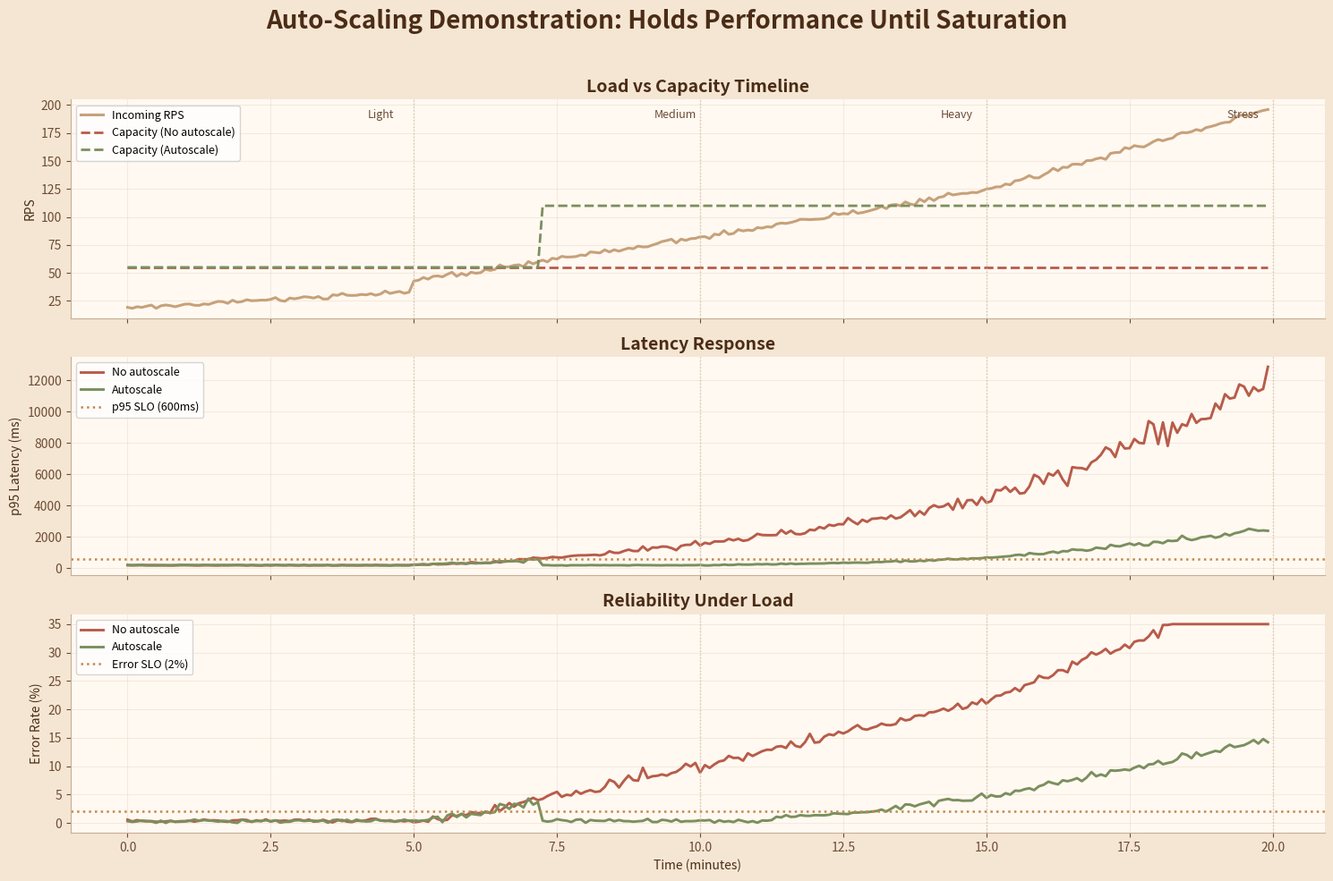
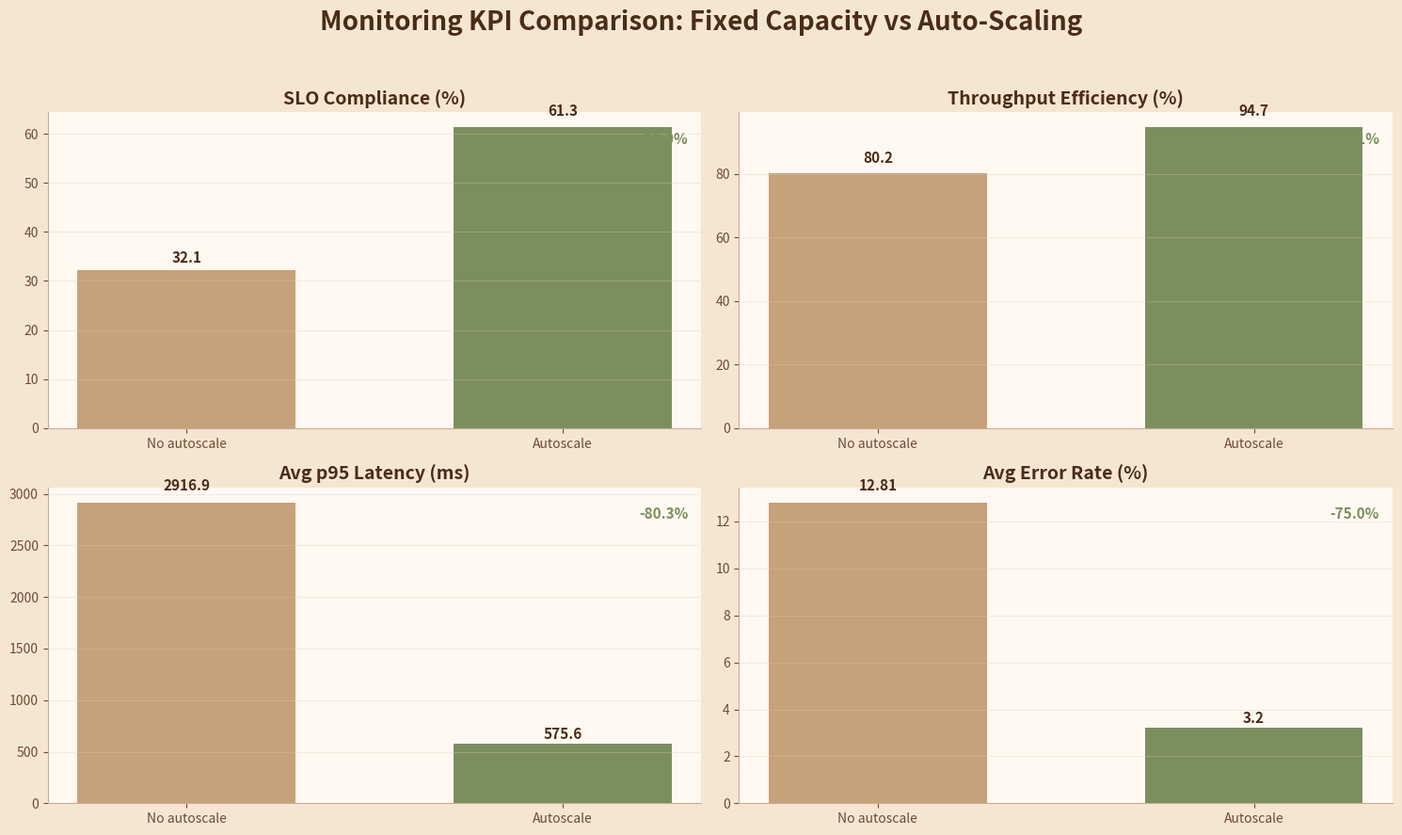
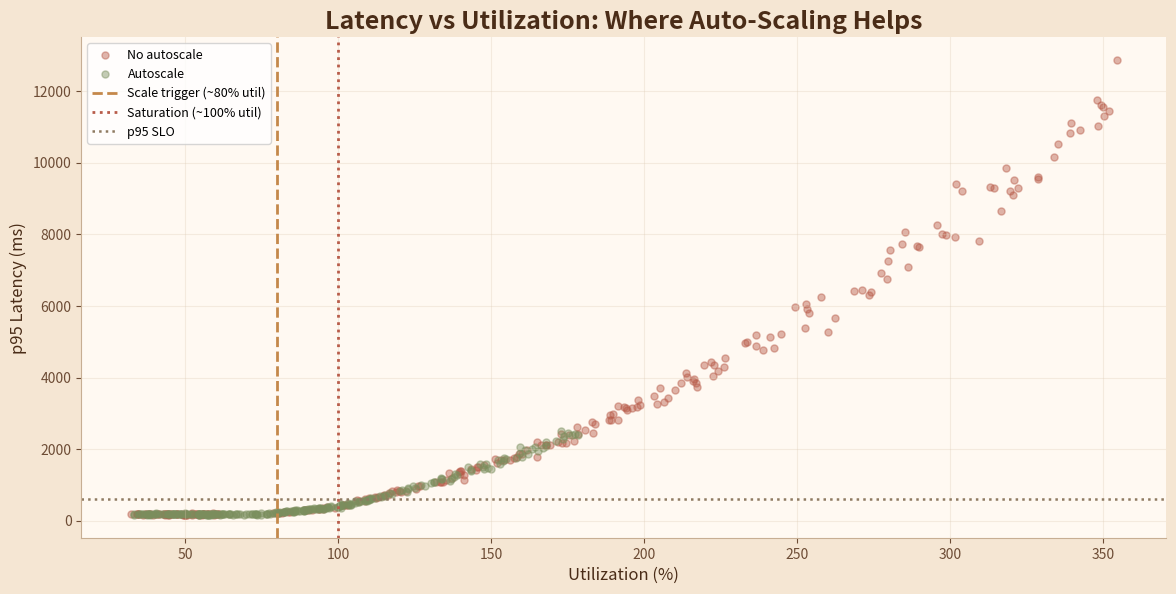

Generate these figures, in order, with matplotlib:
"""Generate monitoring/load-testing presentation assets (simulated).

Creates themed Matplotlib visuals that show:
- auto-scaling helps absorb load until saturation
- latency/error behavior across load phases
- KPI comparison: fixed capacity vs auto-scaling
"""

from __future__ import annotations

import json
from dataclasses import dataclass
from pathlib import Path

import matplotlib.pyplot as plt
import numpy as np

BG = "#F5E6D3"
TEXT = "#4A2C17"
TEXT_SOFT = "#6D4C35"
OLIVE = "#7B8F5E"
TAN = "#C7A17A"
BRICK = "#B85C4A"
AMBER = "#C4884A"
GRID = "#DCC9B2"


@dataclass
class SimPoint:
    t: int
    phase: str
    users: float
    target_rps: float
    capacity_rps: float
    instances: int
    utilization: float
    p50_ms: float
    p95_ms: float
    error_rate_pct: float
    success_rps: float


def phase_at(t: int) -> str:
    if t < 300:
        return "Light"
    if t < 600:
        return "Medium"
    if t < 900:
        return "Heavy"
    return "Stress"


def users_target(phase: str, t: int) -> float:
    # Smooth ramps inside each phase.
    if phase == "Light":
        return 8 + 6 * (t / 300)
    if phase == "Medium":
        return 18 + 16 * ((t - 300) / 300)
    if phase == "Heavy":
        return 34 + 18 * ((t - 600) / 300)
    return 52 + 30 * ((t - 900) / 300)


def simulate(auto_scaling: bool) -> list[SimPoint]:
    rng = np.random.default_rng(7 if auto_scaling else 11)
    points: list[SimPoint] = []

    capacity_per_instance = 55.0
    instances = 1
    pending_scale_until: int | None = None
    over80_counter = 0
    max_instances = 2
    provision_delay_sec = 90 if auto_scaling else 0

    for t in range(0, 1200, 5):  # 20 min, every 5 seconds
        phase = phase_at(t)
        users = users_target(phase, t)
        target_rps = max(1.0, users * 2.4 + rng.normal(0, 1.2))

        capacity_rps = instances * capacity_per_instance
        utilization = target_rps / capacity_rps

        # Auto-scaling trigger when sustained >80% utilization.
        if auto_scaling and instances < max_instances:
            if utilization > 0.8:
                over80_counter += 1
            else:
                over80_counter = max(0, over80_counter - 1)
            if over80_counter >= 8 and pending_scale_until is None:  # ~40 sec sustained
                pending_scale_until = t + provision_delay_sec

        if auto_scaling and pending_scale_until is not None and t >= pending_scale_until:
            instances += 1
            pending_scale_until = None
            over80_counter = 0
            capacity_rps = instances * capacity_per_instance
            utilization = target_rps / capacity_rps

        # Queueing-inspired latency behavior.
        if utilization <= 0.75:
            queue_mult = 1.0
        elif utilization <= 1.0:
            queue_mult = 1.0 + (utilization - 0.75) * 4.2
        else:
            queue_mult = 2.05 + (utilization - 1.0) * 7.5

        base_p50 = 120 + rng.normal(0, 6)
        p50 = max(55, base_p50 * queue_mult)
        p95 = p50 * (1.55 + max(0.0, utilization - 0.9) * 1.2)

        # Error profile grows quickly after saturation.
        if utilization < 0.85:
            err = max(0.0, rng.normal(0.35, 0.18))
        elif utilization < 1.0:
            err = 0.8 + (utilization - 0.85) * 9 + abs(rng.normal(0, 0.2))
        else:
            err = 2.3 + (utilization - 1.0) * 15 + abs(rng.normal(0, 0.5))
        err = min(35.0, err)

        success_rps = target_rps * (1 - err / 100.0)

        points.append(
            SimPoint(
                t=t,
                phase=phase,
                users=users,
                target_rps=target_rps,
                capacity_rps=capacity_rps,
                instances=instances,
                utilization=utilization * 100,
                p50_ms=p50,
                p95_ms=p95,
                error_rate_pct=err,
                success_rps=success_rps,
            )
        )

    return points


def summarize(points: list[SimPoint]) -> dict:
    arr_p95 = np.array([p.p95_ms for p in points])
    arr_err = np.array([p.error_rate_pct for p in points])
    arr_util = np.array([p.utilization for p in points])
    arr_success = np.array([p.success_rps for p in points])
    arr_target = np.array([p.target_rps for p in points])
    slo_ok = np.logical_and(arr_p95 < 600, arr_err < 2.0)
    return {
        "avg_p95_ms": round(float(arr_p95.mean()), 1),
        "peak_p95_ms": round(float(arr_p95.max()), 1),
        "avg_error_pct": round(float(arr_err.mean()), 2),
        "peak_error_pct": round(float(arr_err.max()), 2),
        "avg_util_pct": round(float(arr_util.mean()), 1),
        "peak_util_pct": round(float(arr_util.max()), 1),
        "throughput_efficiency_pct": round(float((arr_success.sum() / arr_target.sum()) * 100), 1),
        "slo_compliance_pct": round(float(slo_ok.mean() * 100), 1),
        "max_instances": int(max(p.instances for p in points)),
    }


def plot_timeline(out: Path, fixed: list[SimPoint], scaled: list[SimPoint]) -> None:
    t = np.array([p.t / 60 for p in fixed])  # minutes
    fig, axes = plt.subplots(3, 1, figsize=(15, 10), sharex=True)
    fig.patch.set_facecolor(BG)

    fixed_rps = np.array([p.target_rps for p in fixed])
    scaled_rps = np.array([p.target_rps for p in scaled])
    fixed_cap = np.array([p.capacity_rps for p in fixed])
    scaled_cap = np.array([p.capacity_rps for p in scaled])
    fixed_p95 = np.array([p.p95_ms for p in fixed])
    scaled_p95 = np.array([p.p95_ms for p in scaled])
    fixed_err = np.array([p.error_rate_pct for p in fixed])
    scaled_err = np.array([p.error_rate_pct for p in scaled])

    for ax in axes:
        ax.set_facecolor("#FFF9F2")
        ax.grid(alpha=0.3, color=GRID)
        ax.tick_params(colors=TEXT_SOFT, labelsize=10)
        for s in ["top", "right"]:
            ax.spines[s].set_visible(False)
        ax.spines["left"].set_color("#C7AE93")
        ax.spines["bottom"].set_color("#C7AE93")

    axes[0].plot(t, scaled_rps, color=TAN, linewidth=2.2, label="Incoming RPS")
    axes[0].plot(t, fixed_cap, color=BRICK, linestyle="--", linewidth=2, label="Capacity (No autoscale)")
    axes[0].plot(t, scaled_cap, color=OLIVE, linestyle="--", linewidth=2, label="Capacity (Autoscale)")
    axes[0].set_ylabel("RPS", color=TEXT)
    axes[0].set_title("Load vs Capacity Timeline", fontsize=14, fontweight="bold", color=TEXT)
    axes[0].legend(loc="upper left", fontsize=9)

    axes[1].plot(t, fixed_p95, color=BRICK, linewidth=2.1, label="No autoscale")
    axes[1].plot(t, scaled_p95, color=OLIVE, linewidth=2.1, label="Autoscale")
    axes[1].axhline(600, color=AMBER, linestyle=":", linewidth=1.8, label="p95 SLO (600ms)")
    axes[1].set_ylabel("p95 Latency (ms)", color=TEXT)
    axes[1].set_title("Latency Response", fontsize=14, fontweight="bold", color=TEXT)
    axes[1].legend(loc="upper left", fontsize=9)

    axes[2].plot(t, fixed_err, color=BRICK, linewidth=2.1, label="No autoscale")
    axes[2].plot(t, scaled_err, color=OLIVE, linewidth=2.1, label="Autoscale")
    axes[2].axhline(2.0, color=AMBER, linestyle=":", linewidth=1.8, label="Error SLO (2%)")
    axes[2].set_ylabel("Error Rate (%)", color=TEXT)
    axes[2].set_xlabel("Time (minutes)", color=TEXT)
    axes[2].set_title("Reliability Under Load", fontsize=14, fontweight="bold", color=TEXT)
    axes[2].legend(loc="upper left", fontsize=9)

    for xline, label in [(5, "Light"), (10, "Medium"), (15, "Heavy"), (20, "Stress")]:
        for ax in axes:
            ax.axvline(xline, color="#D8C5AE", linestyle=":", linewidth=1)
        axes[0].text(xline - 0.8, axes[0].get_ylim()[1] * 0.92, label, color=TEXT_SOFT, fontsize=9)

    plt.suptitle("Auto-Scaling Demonstration: Holds Performance Until Saturation", fontsize=20, fontweight="bold", color=TEXT)
    plt.tight_layout(rect=[0, 0, 1, 0.96])
    fig.savefig(out, dpi=220, bbox_inches="tight")
    plt.close(fig)


def plot_kpi_bars(out: Path, fixed_metrics: dict, scaled_metrics: dict) -> None:
    fig, axes = plt.subplots(2, 2, figsize=(15, 9))
    fig.patch.set_facecolor(BG)
    items = [
        ("SLO Compliance (%)", fixed_metrics["slo_compliance_pct"], scaled_metrics["slo_compliance_pct"], True),
        ("Throughput Efficiency (%)", fixed_metrics["throughput_efficiency_pct"], scaled_metrics["throughput_efficiency_pct"], True),
        ("Avg p95 Latency (ms)", fixed_metrics["avg_p95_ms"], scaled_metrics["avg_p95_ms"], False),
        ("Avg Error Rate (%)", fixed_metrics["avg_error_pct"], scaled_metrics["avg_error_pct"], False),
    ]

    for ax, (title, a, b, higher_better) in zip(axes.flat, items):
        ax.set_facecolor("#FFF9F2")
        ax.grid(axis="y", alpha=0.3, color=GRID)
        for s in ["top", "right"]:
            ax.spines[s].set_visible(False)
        ax.spines["left"].set_color("#C7AE93")
        ax.spines["bottom"].set_color("#C7AE93")
        vals = [a, b]
        ax.bar(["No autoscale", "Autoscale"], vals, color=[TAN, OLIVE], width=0.58)
        ax.set_title(title, fontsize=14, fontweight="bold", color=TEXT)
        ax.tick_params(labelsize=10, colors=TEXT_SOFT)
        for i, v in enumerate(vals):
            ax.text(i, v * 1.03 if v > 0 else 0.05, f"{v}", ha="center", va="bottom", fontsize=11, color=TEXT, fontweight="bold")
        delta = ((b - a) / a * 100) if a != 0 else 0.0
        sign = "+" if delta >= 0 else ""
        good = (delta > 0 and higher_better) or (delta < 0 and not higher_better)
        ax.text(
            0.98,
            0.9,
            f"{sign}{delta:.1f}%",
            transform=ax.transAxes,
            ha="right",
            color=OLIVE if good else BRICK,
            fontsize=11,
            fontweight="bold",
        )

    plt.suptitle("Monitoring KPI Comparison: Fixed Capacity vs Auto-Scaling", fontsize=20, fontweight="bold", color=TEXT)
    plt.tight_layout(rect=[0, 0, 1, 0.95])
    fig.savefig(out, dpi=220, bbox_inches="tight")
    plt.close(fig)


def plot_utilization_curve(out: Path, fixed: list[SimPoint], scaled: list[SimPoint]) -> None:
    fig, ax = plt.subplots(figsize=(14, 6.5))
    fig.patch.set_facecolor(BG)
    ax.set_facecolor("#FFF9F2")
    ax.grid(alpha=0.3, color=GRID)
    for s in ["top", "right"]:
        ax.spines[s].set_visible(False)
    ax.spines["left"].set_color("#C7AE93")
    ax.spines["bottom"].set_color("#C7AE93")

    fixed_util = np.array([p.utilization for p in fixed])
    scaled_util = np.array([p.utilization for p in scaled])
    fixed_p95 = np.array([p.p95_ms for p in fixed])
    scaled_p95 = np.array([p.p95_ms for p in scaled])

    ax.scatter(fixed_util, fixed_p95, s=26, alpha=0.45, color=BRICK, label="No autoscale")
    ax.scatter(scaled_util, scaled_p95, s=26, alpha=0.45, color=OLIVE, label="Autoscale")
    ax.axvline(80, color=AMBER, linestyle="--", linewidth=2, label="Scale trigger (~80% util)")
    ax.axvline(100, color=BRICK, linestyle=":", linewidth=2, label="Saturation (~100% util)")
    ax.axhline(600, color="#8E7A61", linestyle=":", linewidth=1.8, label="p95 SLO")

    ax.set_xlabel("Utilization (%)", fontsize=12, color=TEXT)
    ax.set_ylabel("p95 Latency (ms)", fontsize=12, color=TEXT)
    ax.tick_params(colors=TEXT_SOFT, labelsize=10)
    ax.set_title("Latency vs Utilization: Where Auto-Scaling Helps", fontsize=18, fontweight="bold", color=TEXT)
    ax.legend(loc="upper left", fontsize=9)
    fig.savefig(out, dpi=220, bbox_inches="tight")
    plt.close(fig)


def make_table(out: Path, fixed_metrics: dict, scaled_metrics: dict) -> None:
    fig, ax = plt.subplots(figsize=(15, 6))
    fig.patch.set_facecolor(BG)
    ax.axis("off")

    rows = [
        ("Average p95 latency (ms)", fixed_metrics["avg_p95_ms"], scaled_metrics["avg_p95_ms"], "Lower"),
        ("Peak p95 latency (ms)", fixed_metrics["peak_p95_ms"], scaled_metrics["peak_p95_ms"], "Lower"),
        ("Average error rate (%)", fixed_metrics["avg_error_pct"], scaled_metrics["avg_error_pct"], "Lower"),
        ("SLO compliance (%)", fixed_metrics["slo_compliance_pct"], scaled_metrics["slo_compliance_pct"], "Higher"),
        ("Throughput efficiency (%)", fixed_metrics["throughput_efficiency_pct"], scaled_metrics["throughput_efficiency_pct"], "Higher"),
        ("Peak utilization (%)", fixed_metrics["peak_util_pct"], scaled_metrics["peak_util_pct"], "Lower"),
        ("Max instances used", fixed_metrics["max_instances"], scaled_metrics["max_instances"], "Adaptive"),
    ]

    table_data = []
    for metric, base, after, target in rows:
        if target == "Higher" and base:
            imp = f"+{((after - base) / base) * 100:.1f}%"
        elif target == "Lower" and base:
            imp = f"-{((base - after) / base) * 100:.1f}%"
        else:
            imp = "n/a"
        table_data.append([metric, base, after, imp, target])

    tbl = ax.table(
        cellText=table_data,
        colLabels=["Metric", "Fixed Capacity", "Auto-Scaling", "Change", "Target"],
        cellLoc="center",
        loc="center",
    )
    tbl.auto_set_font_size(False)
    tbl.set_fontsize(12.5)
    tbl.scale(1.12, 2.25)

    for (r, c), cell in tbl.get_celld().items():
        if r == 0:
            cell.set_facecolor(OLIVE)
            cell.set_text_props(color="white", weight="bold")
        else:
            cell.set_facecolor("#F8EFE3" if r % 2 else "#FFF9F2")
            cell.set_edgecolor("#D8C2A9")
            if c == 3:
                cell.set_text_props(weight="bold", color="#2F6B3F")
            elif c == 0:
                cell.set_text_props(weight="bold", color=TEXT)
            else:
                cell.set_text_props(color=TEXT_SOFT)

    ax.set_title("Monitoring Metrics: Fixed Capacity vs Auto-Scaling", fontsize=20, color=TEXT, fontweight="bold", pad=18)
    fig.savefig(out, dpi=220, bbox_inches="tight")
    plt.close(fig)


def main() -> None:
    fixed = simulate(auto_scaling=False)
    scaled = simulate(auto_scaling=True)

    fixed_metrics = summarize(fixed)
    scaled_metrics = summarize(scaled)

    out = Path("presentation_assets")
    out.mkdir(parents=True, exist_ok=True)

    make_table(out / "monitoring_baseline_vs_autoscale_table.png", fixed_metrics, scaled_metrics)
    plot_timeline(out / "monitoring_autoscale_timeline.png", fixed, scaled)
    plot_kpi_bars(out / "monitoring_kpi_comparison_bars.png", fixed_metrics, scaled_metrics)
    plot_utilization_curve(out / "monitoring_latency_vs_utilization.png", fixed, scaled)

    payload = {
        "fixed_capacity": fixed_metrics,
        "auto_scaling": scaled_metrics,
    }
    with (out / "monitoring_summary.json").open("w", encoding="utf-8") as f:
        json.dump(payload, f, indent=2)

    print("Generated monitoring presentation assets:")
    for p in sorted(out.glob("monitoring_*")):
        print(f"- {p}")
    print(json.dumps(payload, indent=2))


if __name__ == "__main__":
    main()
